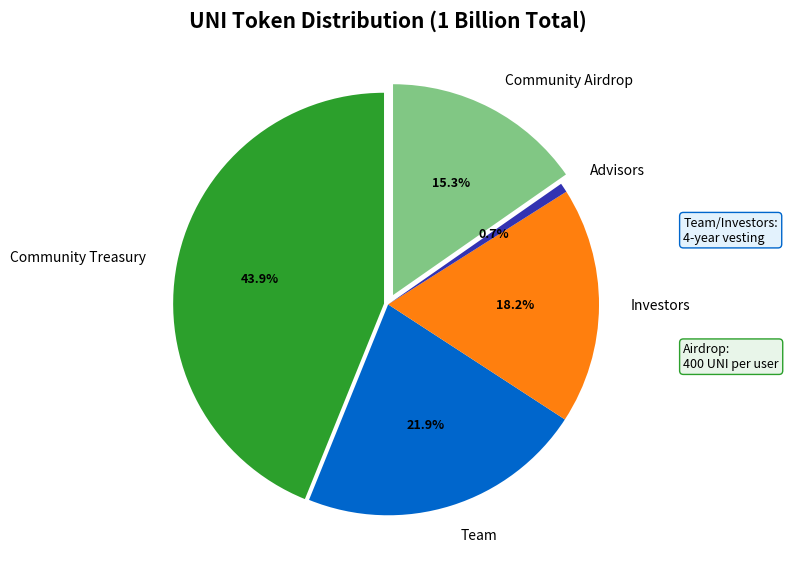

Recreate this plot in Python. (Note: this script raises an exception after producing the figure.)
"""
UNI Token Distribution
Pie chart showing allocation breakdown
"""

import matplotlib.pyplot as plt
import numpy as np
from pathlib import Path

CHART_METADATA = {
    'title': 'UNI Distribution',
    'url': 'https://github.com/Digital-AI-Finance/Blockchain_Crypto/tree/main/Module_E_DeFi_Ecosystem/L35_Uniswap_Deep_Dive/charts/03_uni_distribution'
}

plt.rcParams.update({
    'font.size': 14,
    'axes.labelsize': 14,
    'axes.titlesize': 16,
    'xtick.labelsize': 12,
    'ytick.labelsize': 12,
    'legend.fontsize': 12,
    'figure.figsize': (10, 6),
    'figure.dpi': 150
})

MLPURPLE = '#3333B2'
MLBLUE = '#0066CC'
MLORANGE = '#FF7F0E'
MLGREEN = '#2CA02C'
MLRED = '#D62728'

fig, ax = plt.subplots(figsize=(10, 6))

# UNI token distribution
categories = ['Community Treasury', 'Team', 'Investors', 'Advisors', 'Community Airdrop']
percentages = [43, 21.5, 17.8, 0.7, 15]
colors = [MLGREEN, MLBLUE, MLORANGE, MLPURPLE, '#81C784']

explode = (0.02, 0, 0, 0, 0.05)

wedges, texts, autotexts = ax.pie(percentages, labels=categories, colors=colors,
                                   autopct='%1.1f%%', startangle=90, explode=explode,
                                   pctdistance=0.6, labeldistance=1.15)

for text in texts:
    text.set_fontsize(10)
for autotext in autotexts:
    autotext.set_fontsize(9)
    autotext.set_fontweight('bold')

# Add detail annotations
ax.text(1.4, 0.3, 'Team/Investors:\n4-year vesting', fontsize=9, ha='left',
        bbox=dict(boxstyle='round,pad=0.3', facecolor='#E3F2FD', edgecolor=MLBLUE))
ax.text(1.4, -0.3, 'Airdrop:\n400 UNI per user', fontsize=9, ha='left',
        bbox=dict(boxstyle='round,pad=0.3', facecolor='#E8F5E9', edgecolor=MLGREEN))

ax.set_title('UNI Token Distribution (1 Billion Total)', fontweight='bold', fontsize=15, pad=10)
plt.tight_layout()

output_path = Path(__file__).parent / 'chart.pdf'
plt.savefig(output_path, bbox_inches='tight', dpi=300)
print(f"Chart saved to: {output_path.absolute()}")
plt.close()
